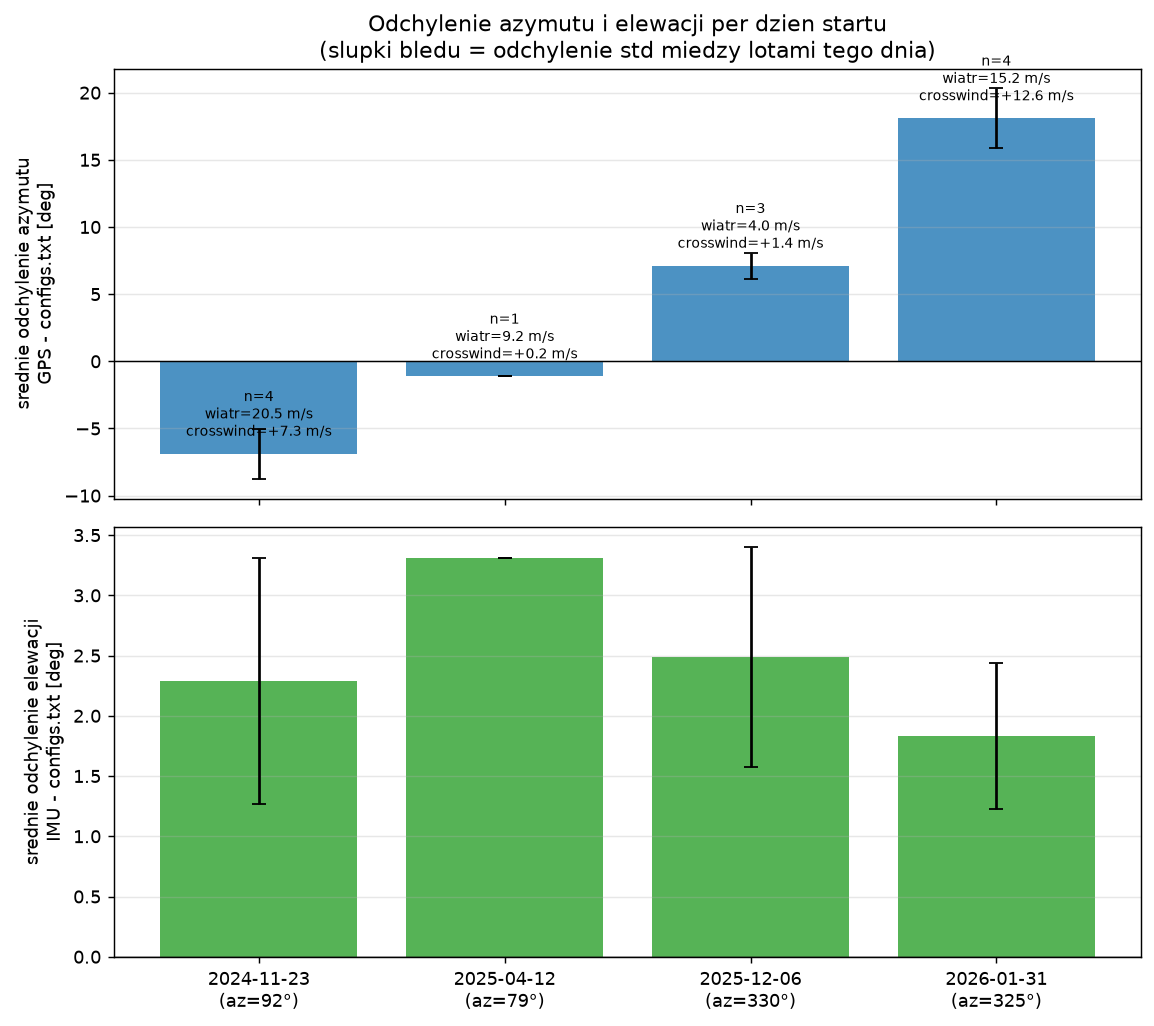

The data file committed next to this chart (first rows):
date, n_flights, cfg_az, cfg_el, d_az_mean, d_az_std, d_el_mean, d_el_std, wind_mean, crosswind_mean, crosswind_std, n_wind, fit_intercept, fit_slope, fit_note
2024-11-23, 4, 92.0, 45.0, -6.888, 1.879, 2.286, 1.022, 20.5, 7.347, 0.0, 1, nan, nan, za malo lotow z wiatrem
2025-04-12, 1, 79.0, 55.0, -1.123, 0.0, 3.312, 0.0, 9.2, 0.1606, 0.0, 1, nan, nan, za malo lotow z wiatrem
2025-12-06, 3, 330.0, 45.0, 7.11, 0.9514, 2.487, 0.912, 4.0, 1.433, 0.0, 3, nan, nan, za mala wariancja crosswind w tym dniu
2026-01-31, 4, 325.0, 45.0, 18.09, 2.243, 1.834, 0.6086, 15.25, 12.58, 0.5368, 4, 1.658, 1.306, regresja OK
